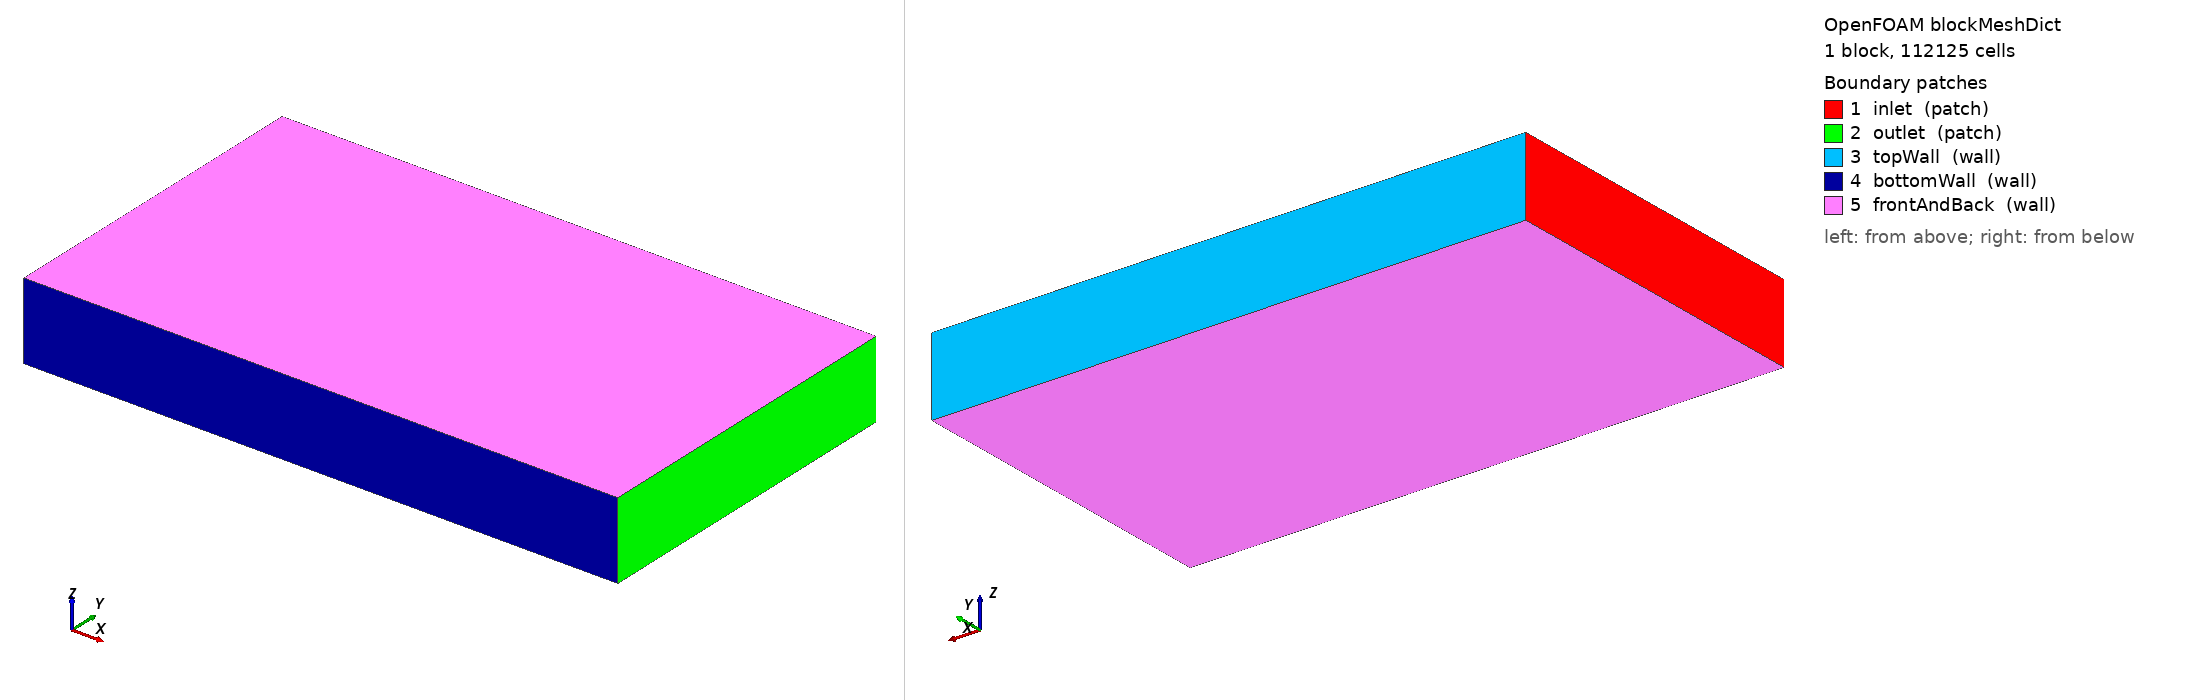

OpenFOAM case: the mesh blockMesh builds from blockMeshDict, 1 block(s), 112125 cells. Boundary patches (legend numbers): 1 inlet (patch), 2 outlet (patch), 3 topWall (wall), 4 bottomWall (wall), 5 frontAndBack (wall). Left view from above one corner, right view from below the opposite corner. Boundary conditions: 6 field file(s) under 0/; 2 of 5 drawn patches have an entry in a shipped field file.

=== system/blockMeshDict ===
/*--------------------------------*- C++ -*----------------------------------*\
  =========                 |
  \\      /  F ield         | OpenFOAM: The Open Source CFD Toolbox
   \\    /   O peration     | Website:  https://openfoam.org
    \\  /    A nd           | Version:  11
     \\/     M anipulation  |
\*---------------------------------------------------------------------------*/
FoamFile
{
    format      ascii;
    class       dictionary;
    object      blockMeshDict;
}
// * * * * * * * * * * * * * * * * * * * * * * * * * * * * * * * * * * * * * //

convertToMeters 1.0;

vertices
(
    (-0.01 -0.01 -0.01) 	// 0
    (0.22 -0.01 -0.01)	    // 1
    (0.22 0.12 -0.01)	    // 2
    (-0.01 0.12 -0.01)	    // 3
    (-0.01 -0.01 0.02)	    // 4
    (0.22 -0.01 0.02) 	    // 5
    (0.22 0.12 0.02)	    // 6
    (-0.01 0.12 0.02)	    // 7
);

blocks
(
    hex (0 1 2 3 4 5 6 7) (115 65 15) simpleGrading (1 1 1)
);

boundary
(
    inlet
    {
        type patch;
        faces
        (
            (0 4 7 3)
        );
    }
    outlet
    {
        type patch;
        faces
        (
            (2 6 5 1)
        );
    }    
    topWall
    {
        type wall;
        faces
        (
            (6 2 3 7)
        );
    }
    bottomWall
    {
        type wall;
        faces
        (
            (0 1 5 4)
        );
    }    
    frontAndBack
    {
        type wall;
        faces
        (
            (0 3 2 1)
            (4 5 6 7)
        );
    }
);


// ************************************************************************* //


=== 0/CH4.orig ===
/*--------------------------------*- C++ -*----------------------------------*\
  =========                 |
  \\      /  F ield         | OpenFOAM: The Open Source CFD Toolbox
   \\    /   O peration     | Website:  https://openfoam.org
    \\  /    A nd           | Version:  11
     \\/     M anipulation  |
\*---------------------------------------------------------------------------*/
FoamFile
{
    format      ascii;
    class       volScalarField;
    location    "0";
    object      CH4;
}
// * * * * * * * * * * * * * * * * * * * * * * * * * * * * * * * * * * * * * //

dimensions      [0 0 0 0 0 0 0];

internalField   uniform 0.0;

boundaryField
{

    membraneLeft
    {
        type            semiPermeableBaffleMassFraction;
        samplePatch     membraneRight;
        c               1e-8;
        property        massFraction;
        value           $internalField;
    }

    membraneRight
    {
        type            semiPermeableBaffleMassFraction;
        samplePatch     membraneLeft;
        c               1e-8;
        property        massFraction;
        value           $internalField;
    }

    inlet
    {
        type            fixedValue;
        value           uniform 0.5;
    }

    outlet1
    {
        type            zeroGradient;        
    }
    
    outlet2
    {
        type            zeroGradient;        
    }    

    walls
    {
        type            zeroGradient;
    }    

    frontAndBack
    {
        type            empty;
    }

}


// ************************************************************************* //


=== 0/CO2.orig ===
/*--------------------------------*- C++ -*----------------------------------*\
  =========                 |
  \\      /  F ield         | OpenFOAM: The Open Source CFD Toolbox
   \\    /   O peration     | Website:  https://openfoam.org
    \\  /    A nd           | Version:  11
     \\/     M anipulation  |
\*---------------------------------------------------------------------------*/
FoamFile
{
    format      ascii;
    class       volScalarField;
    location    "0";
    object      CO2;
}
// * * * * * * * * * * * * * * * * * * * * * * * * * * * * * * * * * * * * * //

dimensions      [0 0 0 0 0 0 0];

internalField   uniform 0.0;

boundaryField
{

    membraneLeft
    {
        type            semiPermeableBaffleMassFraction;
        samplePatch     membraneRight;
        c               1e-4;
        property        massFraction;
        value           $internalField;
    }

    membraneRight
    {
        type            semiPermeableBaffleMassFraction;
        samplePatch     membraneLeft;
        c               1e-4;
        property        massFraction;
        value           $internalField;
    }

    inlet
    {
        type            fixedValue;
        value           uniform 0.5;
    }

    outlet1
    {
        type            zeroGradient;        
    }
    
    outlet2
    {
        type            zeroGradient;        
    }    

    walls
    {
        type            zeroGradient;
    }    

    frontAndBack
    {
        type            empty;
    }

}


// ************************************************************************* //


=== 0/N2.orig ===
/*--------------------------------*- C++ -*----------------------------------*\
  =========                 |
  \\      /  F ield         | OpenFOAM: The Open Source CFD Toolbox
   \\    /   O peration     | Website:  https://openfoam.org
    \\  /    A nd           | Version:  11
     \\/     M anipulation  |
\*---------------------------------------------------------------------------*/
FoamFile
{
    format      ascii;
    class       volScalarField;
    location    "0";
    object      N2;
}
// * * * * * * * * * * * * * * * * * * * * * * * * * * * * * * * * * * * * * //

dimensions      [0 0 0 0 0 0 0];

internalField   uniform 1.0;

boundaryField
{

    membraneLeft
    {
        type            semiPermeableBaffleMassFraction;
        samplePatch     membraneRight;
        c               1e-8;
        property        massFraction;
        value           $internalField;
    }

    membraneRight
    {
        type            semiPermeableBaffleMassFraction;
        samplePatch     membraneLeft;
        c               1e-8;
        property        massFraction;
        value           $internalField;
    }

    inlet
    {
        type            fixedValue;
        value           uniform 0.0;
    }

    outlet1
    {
        type            zeroGradient;        
    }
    
    outlet2
    {
        type            zeroGradient;        
    }    

    walls
    {
        type            zeroGradient;
    }    

    frontAndBack
    {
        type            empty;
    }

}


// ************************************************************************* //


=== 0/T.orig ===
/*--------------------------------*- C++ -*----------------------------------*\
  =========                 |
  \\      /  F ield         | OpenFOAM: The Open Source CFD Toolbox
   \\    /   O peration     | Website:  https://openfoam.org
    \\  /    A nd           | Version:  11
     \\/     M anipulation  |
\*---------------------------------------------------------------------------*/
FoamFile
{
    format      ascii;
    class       volScalarField;
    location    "0";
    object      T;
}
// * * * * * * * * * * * * * * * * * * * * * * * * * * * * * * * * * * * * * //

dimensions      [0 0 0 1 0 0 0];

internalField   uniform 303.15;

boundaryField
{

    membraneLeft
    {
        type            specieTransferTemperature;
        value           $internalField;
    }

    membraneRight
    {
        type            specieTransferTemperature;
        value           $internalField;      
    }

    inlet
    {
        type            fixedValue;
        value           uniform 303.15;
    }

    outlet1
    {
        type            zeroGradient;        
    }
    
    outlet2
    {
        type            zeroGradient;        
    }    

    walls
    {
        type            zeroGradient;
    }    

    frontAndBack
    {
        type            empty;
    }

}


// ************************************************************************* //


=== 0/U.orig ===
/*--------------------------------*- C++ -*----------------------------------*\
  =========                 |
  \\      /  F ield         | OpenFOAM: The Open Source CFD Toolbox
   \\    /   O peration     | Website:  https://openfoam.org
    \\  /    A nd           | Version:  11
     \\/     M anipulation  |
\*---------------------------------------------------------------------------*/
FoamFile
{
    format      ascii;
    class       volVectorField;
    object      U;
}
// * * * * * * * * * * * * * * * * * * * * * * * * * * * * * * * * * * * * * //

dimensions      [0 1 -1 0 0 0 0];

internalField   uniform (0 0 0);

boundaryField
{

    membraneLeft
    {
        type            specieTransferVelocity;
        value           $internalField;
    }
    
    membraneRight
    {
        type            specieTransferVelocity;
        value           $internalField;
    }  

    inlet
    {   
        type            fixedValue;
        value           uniform (0.01 0 0);
    }

    outlet1
    {
        type            zeroGradient;
    }
    
    outlet2
    {
        type            zeroGradient;
    }

    walls
    {
        type            noSlip;
    }

    frontAndBack
    {
        type            empty;
    }
}

// ************************************************************************* //


=== 0/p.orig ===
/*--------------------------------*- C++ -*----------------------------------*\
  =========                 |
  \\      /  F ield         | OpenFOAM: The Open Source CFD Toolbox
   \\    /   O peration     | Website:  https://openfoam.org
    \\  /    A nd           | Version:  11
     \\/     M anipulation  |
\*---------------------------------------------------------------------------*/
FoamFile
{
    format      ascii;
    class       volScalarField;
    object      p;
}
// * * * * * * * * * * * * * * * * * * * * * * * * * * * * * * * * * * * * * //

dimensions      [1 -1 -2 0 0 0 0];

internalField   uniform 1.01e5;

boundaryField
{

    membraneLeft
    {
        type            fixedFluxPressure;
    }    

    membraneRight
    {
        type            fixedFluxPressure;
    }  

    inlet
    {
        type            zeroGradient;
    }
    
    outlet1
    {
        type            fixedValue;
        value           uniform 1.01e5;
    }
    
    outlet2
    {
        type            fixedValue;
        value           uniform 1.01e5;
    }         

    walls
    {
        type            zeroGradient;
    }

    frontAndBack
    {
        type            empty;
    }
}

// ************************************************************************* //
